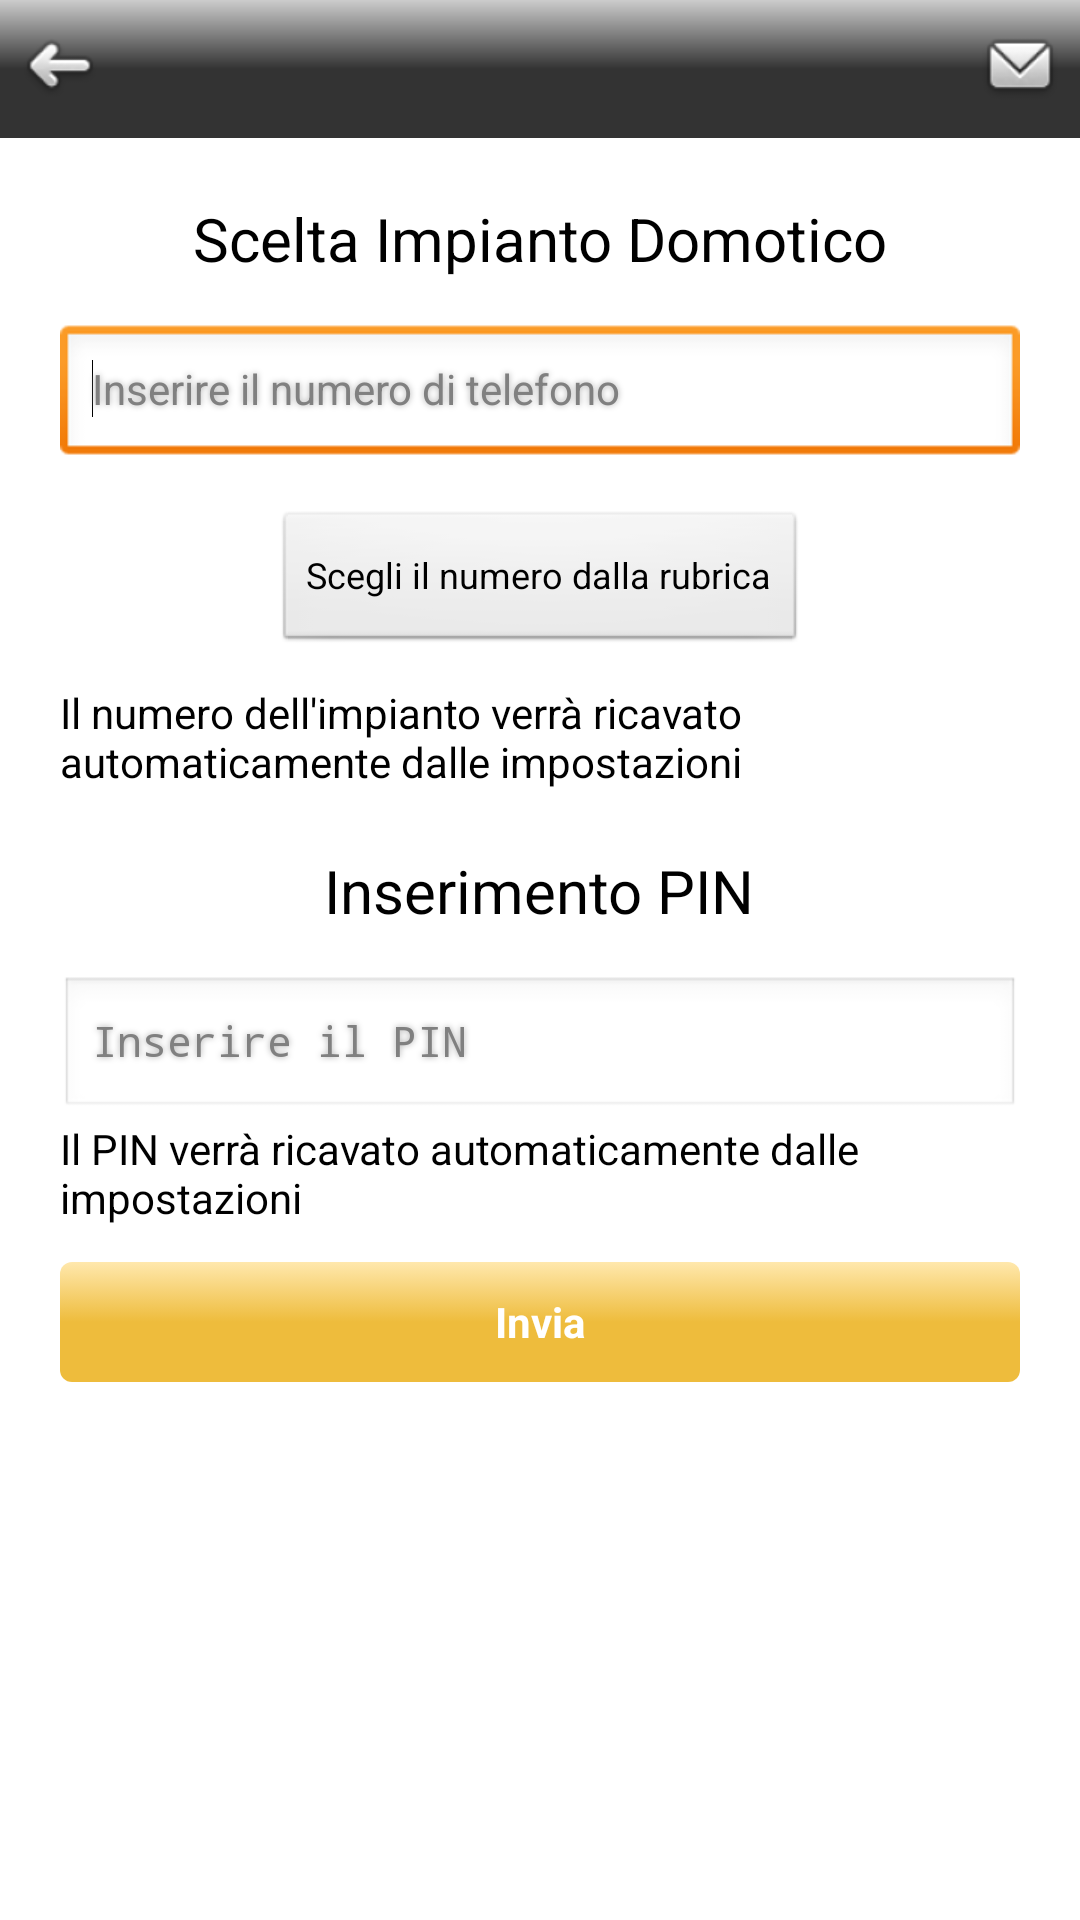

Here is an Android app screen rendered from its layout file. Give the layout XML and the strings, colors and styles it references.
<!-- AndroidManifest.xml: application theme android:Theme.Light.NoTitleBar -->
<!-- res/layout/riepilogo_comando.xml -->
<?xml version="1.0" encoding="utf-8"?>
<LinearLayout xmlns:android="http://schemas.android.com/apk/res/android"
    android:layout_width="match_parent"
    android:layout_height="match_parent"
    android:orientation="vertical" >

        <RelativeLayout
            android:id="@+id/relativeLayout1"
            android:layout_width="match_parent"
            android:layout_height="46dp"
            android:background="@drawable/custom_shape_2"
            android:gravity="center_horizontal" >

            <ImageButton
                android:id="@+id/buttonBack"
                android:layout_width="32dp"
                android:layout_height="32dp"
                android:layout_centerVertical="true"
                android:layout_margin="4dp"
                android:background="@android:color/transparent"
                android:contentDescription="@string/impostazioni"
                android:src="@drawable/ic_back" />
            
            <ImageButton
                android:id="@+id/buttonSend"
                android:layout_width="32dp"
                android:layout_height="32dp"
                android:layout_alignParentRight="true"
                android:layout_centerVertical="true"
                android:layout_margin="4dp"
                android:layout_marginRight="@dimen/dp10"
                android:background="@android:color/transparent"
                android:contentDescription="@string/impostazioni"
                android:src="@drawable/ic_send"
                android:text="@string/button_send" />

            <TextView
                android:id="@+id/title"
                android:textColor="#fff"
                android:layout_width="wrap_content"
                android:layout_height="wrap_content"
                android:layout_centerHorizontal="true"
                android:layout_centerVertical="true"
                android:textAppearance="?android:attr/textAppearanceMedium" />

        </RelativeLayout>

        <LinearLayout
            android:layout_width="match_parent"
            android:layout_height="wrap_content"
            android:layout_marginLeft="20dp"
            android:layout_marginRight="20dp"
            android:orientation="vertical" >

            <TextView
                android:layout_width="match_parent"
                android:layout_height="wrap_content"
                android:layout_gravity="center_horizontal"
                android:layout_marginBottom="15dp"
                android:layout_marginTop="20dp"
                android:gravity="center_horizontal"
                android:text="@string/resume_title"
                android:textAppearance="?android:attr/textAppearanceLarge"
                android:textSize="20dp" />

            <RelativeLayout
                android:id="@+id/impiantoManualeContainer"
                android:layout_width="match_parent"
                android:layout_height="120dp"
                android:visibility="visible" >

                <Button
                    android:id="@+id/impiantoManualePulsanteRubrica"
                    android:layout_width="wrap_content"
                    android:layout_height="wrap_content"
                    android:layout_alignParentBottom="true"
                    android:layout_centerHorizontal="true"
                    android:text="@string/ImpiantoManualePulsanteRubricaLabel"
                    android:textSize="12dp" android:layout_marginBottom="10dp"/>

                <EditText
                    android:id="@+id/ImpiantoManualeText"
                    android:layout_width="match_parent"
                    android:layout_height="wrap_content"
                    android:layout_alignParentRight="true"
                    android:layout_alignParentTop="true"
                    android:ems="10"
                    android:textSize="14dp"
                    android:hint="@string/insert_phone_descrittive"
                    android:shadowColor="@android:color/darker_gray"
                    android:shadowRadius="5"
                    android:inputType="phone" >

                    <requestFocus />
                </EditText>
            </RelativeLayout>

            <LinearLayout
                android:id="@+id/ImpiantoAutomaticoContainer"
                android:layout_width="match_parent"
                android:layout_height="wrap_content"
                android:orientation="vertical" >

                <TextView
                    android:id="@+id/textView2"
                    android:layout_width="wrap_content"
                    android:layout_height="0dp"
                    android:layout_gravity="fill_vertical"
                    android:layout_weight="1"
                    android:text="@string/ImpiantoAutomaticoLabel"
                    android:textAppearance="?android:attr/textAppearanceMedium"
                    android:textSize="14dp" />
            </LinearLayout>
        </LinearLayout>

        <LinearLayout
            android:layout_width="match_parent"
            android:layout_height="wrap_content"
            android:layout_marginLeft="20dp"
            android:layout_marginRight="20dp"
            android:orientation="vertical" >

            <TextView
                android:id="@+id/TextView03"
                android:layout_width="wrap_content"
                android:layout_height="wrap_content"
                android:layout_gravity="center"
                android:layout_marginBottom="15dp"
                android:layout_marginTop="20dp"
                android:text="@string/resume_pin_title"
                android:textAppearance="?android:attr/textAppearanceLarge"
                android:textSize="20dp" />

            <RelativeLayout
                android:id="@+id/PinManualeContainer"
                android:layout_width="match_parent"
                android:layout_height="wrap_content"
                android:orientation="vertical" >

                <EditText
                    android:id="@+id/PinManualeText"
                    android:layout_width="match_parent"
                    android:layout_height="wrap_content"
                    android:layout_alignParentRight="true"
                    android:layout_alignParentTop="true"
                    android:ems="10"
                    android:hint="@string/insert_pin_descrittive"
                    android:inputType="number"
                    android:password="true"
                    android:maxLength="4"
                    android:shadowColor="@android:color/darker_gray"
                    android:shadowRadius="5"
                    android:textSize="14dp" />

            </RelativeLayout>

            <LinearLayout
                android:id="@+id/PinAutomaticoContainer"
                android:layout_width="match_parent"
                android:layout_height="wrap_content"
                android:orientation="vertical" >

                <TextView
                    android:id="@+id/TextView02"
                    android:layout_width="wrap_content"
                    android:layout_height="wrap_content"
                    android:text="@string/PinAutomaticoLabel"
                    android:textAppearance="?android:attr/textAppearanceMedium" android:textSize="14dp"/>
            </LinearLayout>
        </LinearLayout>
        
        <LinearLayout
	    android:layout_width="match_parent"
	    android:layout_height="wrap_content"
	    android:layout_marginLeft="20dp"
	    android:layout_marginRight="20dp"
	    android:layout_marginTop="12dp" >

	    <Button
	        android:id="@+id/invia_in_page"
	        android:layout_width="0dip"
	        android:layout_height="40dp"
	        android:layout_weight="1"
	        android:background="@drawable/bn_orange"
	        android:text="@string/button_send"
	        android:textColor="@android:color/white"
	        android:textSize="14dp"
	        android:textStyle="bold" />

	</LinearLayout>
</LinearLayout>
<!-- resources referenced by this layout -->
<resources>
  <dimen name="dp10">10dp</dimen>
  <!-- drawable bn_orange (drawable) -->
  <?xml version="1.0" encoding="utf-8"?>
   
  <selector xmlns:android="http://schemas.android.com/apk/res/android">
  <item 
    android:state_pressed="true" 
    android:drawable="@drawable/shape_orange_touched" />
  <item 
    android:drawable="@drawable/shape_orange" />
  </selector>
  <!-- drawable custom_shape_2 (drawable) -->
  <?xml version="1.0" encoding="utf-8"?>
   
  <shape 
      xmlns:android="http://schemas.android.com/apk/res/android"
      android:shape="rectangle"> 
  	
  	
  	
  	
  	
  	<gradient android:startColor="#CCC" android:centerColor="#333" android:endColor="#333" android:angle="270"/>
  	
  	
  </shape>
  <!-- drawable ic_back: png bitmap (drawable-hdpi, 1768 bytes) -->
  <!-- drawable ic_send: png bitmap (drawable-hdpi, 1746 bytes) -->
  <string name="ImpiantoAutomaticoLabel">Il numero dell\'impianto verrà ricavato automaticamente dalle impostazioni</string>
  <string name="ImpiantoManualePulsanteRubricaLabel">Scegli il numero dalla rubrica</string>
  <string name="PinAutomaticoLabel">Il PIN verrà ricavato automaticamente dalle impostazioni</string>
  <string name="button_send">Invia</string>
  <string name="impostazioni">Impostazioni</string>
  <string name="insert_phone_descrittive">Inserire il numero di telefono</string>
  <string name="insert_pin_descrittive">Inserire il PIN</string>
  <string name="resume_pin_title">Inserimento PIN</string>
  <string name="resume_title">Scelta Impianto Domotico</string>
  <!-- drawable shape_orange_touched (drawable) -->
  <?xml version="1.0" encoding="utf-8"?>
   
  <shape 
      xmlns:android="http://schemas.android.com/apk/res/android"
      android:shape="rectangle"> 
  	
  	<gradient android:startColor="#FFE8AD" android:centerColor="#FFE8AD" android:endColor="#FFE8AD" android:angle="270"/>
  	
  	<size android:height="30dp" />
  	
  	<stroke android:color="#333"/>
  	
  	<corners android:radius="4dp" />
  	
  </shape>
  <!-- drawable shape_orange (drawable) -->
  <?xml version="1.0" encoding="utf-8"?>
   
  <shape 
      xmlns:android="http://schemas.android.com/apk/res/android"
      android:shape="rectangle"> 
  	
  	<gradient android:startColor="#FFE8AD" android:centerColor="#EEBC3C" android:endColor="#EEBC3C" android:angle="270"/>
  	
  	<size android:height="30dp" />
  	
  	<stroke android:color="#333"/>
  	
  	<corners android:radius="4dp" />
  	
  </shape>
</resources>
